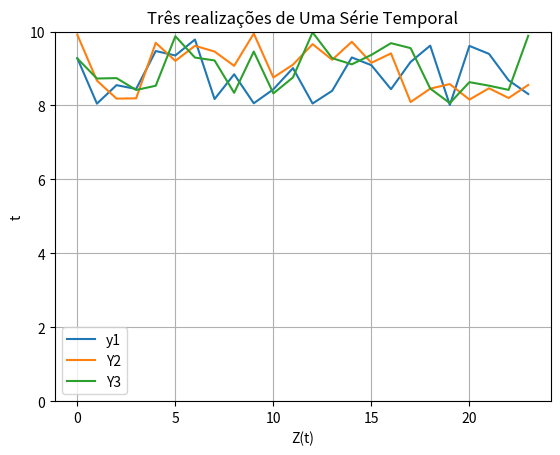

The script that saved this image:
import random
import matplotlib.pyplot as plt

# Set the seed for reproducibility
random.seed(42)

# Generate the two random series
series1 = [random.uniform(8, 10) for _ in range(24)]
series2 = [random.uniform(8, 10) for _ in range(24)]
series3 = [random.uniform(8, 10) for _ in range(24)]

# Plot the results
plt.plot(series1, label='y1')
plt.plot(series2, label='Y2')
plt.plot(series3, label='Y3')
plt.xlabel('Z(t)')
plt.ylabel('t')
plt.legend()
plt.grid(True)
plt.ylim((0,10))
plt.title("Três realizações de Uma Série Temporal")
plt.show()